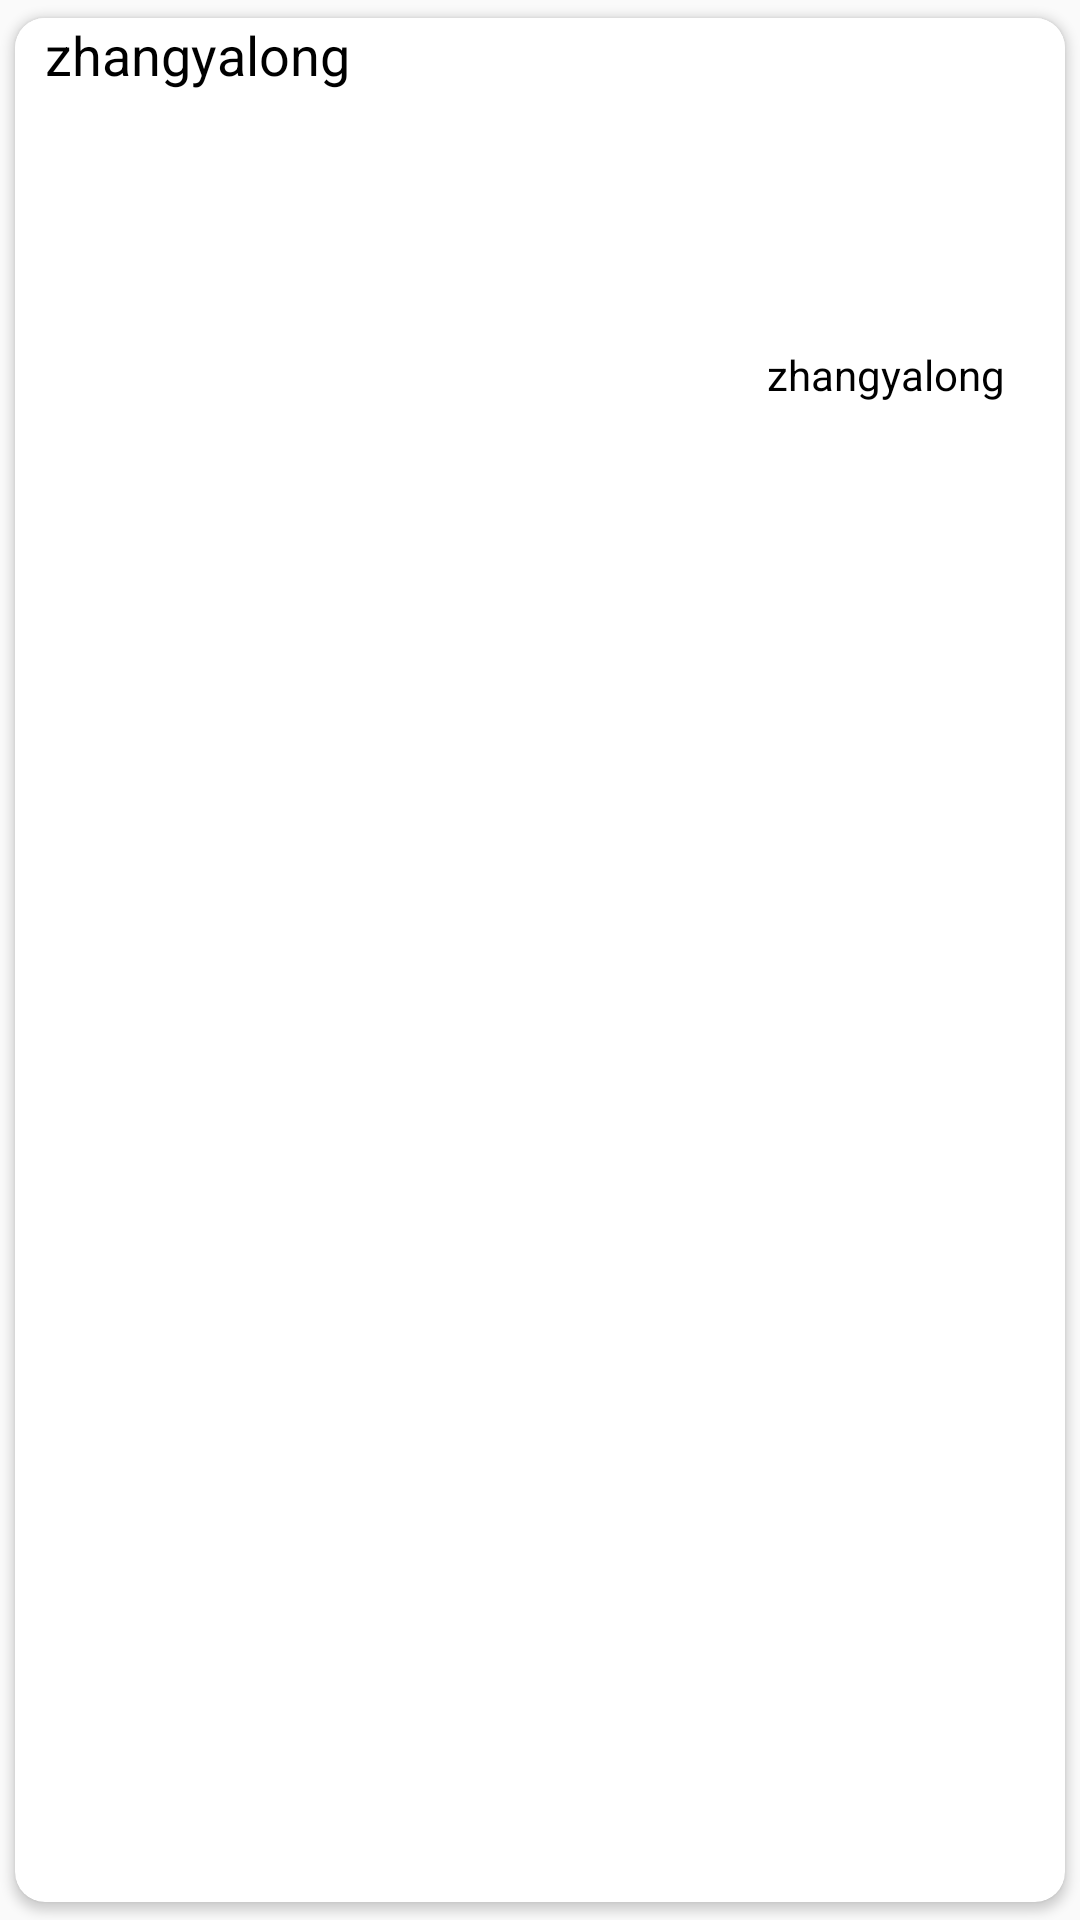

This screen was rendered from an Android layout file. Write that file and the resources it references.
<!-- AndroidManifest.xml: application theme DayAppTheme -->
<!-- res/layout/newsitemmore.xml -->
<?xml version="1.0" encoding="utf-8"?>
<android.support.v7.widget.CardView xmlns:android="http://schemas.android.com/apk/res/android"
    xmlns:app="http://schemas.android.com/apk/res-auto"
    app:cardBackgroundColor="#ffffff"
    app:cardCornerRadius="10dp"
    app:cardPreventCornerOverlap="true"
    app:cardUseCompatPadding="true"
    android:layout_width="match_parent"
    android:layout_height="wrap_content">

    <LinearLayout
        android:layout_width="match_parent"
        android:orientation="vertical"
        android:background="?attr/mainBackground"
        android:layout_height="wrap_content">

        <TextView
            android:id="@+id/titlenews"
            android:layout_width="match_parent"
            android:text="zhangyalong"
            android:textSize="18sp"
            android:textColor="@android:color/black"
            android:paddingLeft="10dp"
            android:layout_height="wrap_content" />

        <LinearLayout
            android:layout_width="match_parent"
            android:layout_height="80dp"
            android:layout_marginTop="5dp"
            android:orientation="horizontal">

            <ImageView
                android:id="@+id/iv1"
                android:layout_width="0dp"
                android:scaleType="fitXY"
                android:transitionName="transname"
                android:layout_marginLeft="5dp"
                android:layout_height="match_parent"
                android:layout_weight="1" />

            <View
                android:layout_width="0.6dp"
                android:layout_height="match_parent"
                android:background="@android:color/white" />

            <ImageView
                android:id="@+id/iv2"
                android:layout_width="0dp"
                android:scaleType="fitXY"
                android:layout_height="match_parent"
                android:layout_weight="1" />

            <View
                android:layout_width="0.6dp"
                android:layout_height="match_parent"
                android:background="@android:color/white" />

            <ImageView
                android:id="@+id/iv3"
                android:layout_width="0dp"
                android:scaleType="fitXY"
                android:layout_height="match_parent"
                android:layout_marginRight="5dp"
                android:layout_weight="1" />
        </LinearLayout>

        <TextView
            android:id="@+id/titletime"
            android:layout_width="wrap_content"
            android:text="zhangyalong"
            android:layout_gravity="right"
            android:layout_marginRight="20dp"
            android:layout_height="wrap_content" />
    </LinearLayout>
</android.support.v7.widget.CardView>
<!-- resources referenced by this layout -->
<resources>
  <style name="DayAppTheme" parent="Theme.AppCompat.DayNight.NoActionBar">
          
          <item name="colorPrimary">@color/colorPrimary</item>
          <item name="colorPrimaryDark">@color/colorPrimaryDark</item>
          <item name="colorAccent">@color/colorAccent</item>
          <item name="android:textColor">@android:color/black</item>
          <item name="mainBackground">@android:color/white</item>
      </style>
  <color name="colorPrimary">#3F51B5</color>
  <color name="colorPrimaryDark">#303F9F</color>
  <color name="colorAccent">#FF4081</color>
</resources>
